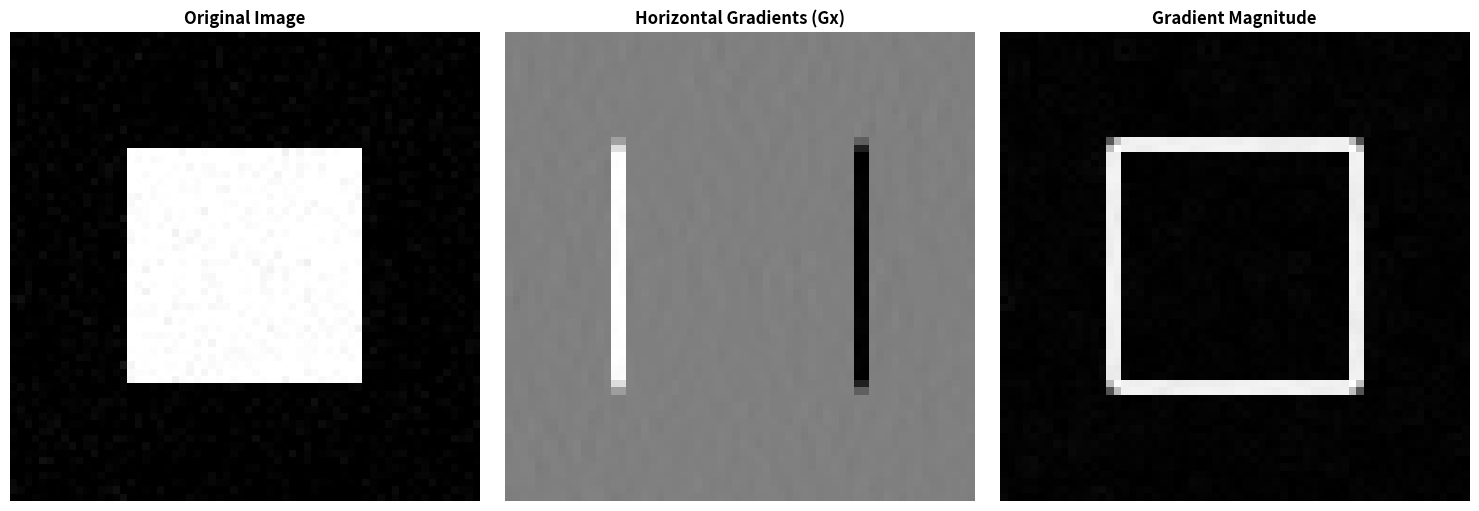

This figure's Python source:
import numpy as np
import matplotlib.pyplot as plt

def main():
    print("Running Project 04: Edge Detection Visualizer...")
    
    np.random.seed(42)
    # Generate simple test image (64x64) representing a square on a background
    image = np.zeros((64, 64))
    image[16:48, 16:48] = 255.0
    # Add minor noise
    image += np.random.normal(0, 5.0, image.shape)
    image = np.clip(image, 0.0, 255.0)
    
    # Sobel Kernels
    Gx = np.array([[-1, 0, 1], [-2, 0, 2], [-1, 0, 1]], dtype=np.float32)
    Gy = np.array([[-1, -2, -1], [0, 0, 0], [1, 2, 1]], dtype=np.float32)
    
    h, w = image.shape
    grad_x = np.zeros((h - 2, w - 2))
    grad_y = np.zeros((h - 2, w - 2))
    
    # Manual Convolution
    for i in range(h - 2):
        for j in range(w - 2):
            patch = image[i:i+3, j:j+3]
            grad_x[i, j] = np.sum(patch * Gx)
            grad_y[i, j] = np.sum(patch * Gy)
            
    # Calculate Magnitude
    magnitude = np.sqrt(grad_x**2 + grad_y**2)
    
    # Plotting
    fig, axes = plt.subplots(1, 3, figsize=(15, 5))
    axes[0].imshow(image, cmap='gray')
    axes[0].set_title("Original Image", fontweight='bold')
    axes[0].axis('off')
    
    axes[1].imshow(grad_x, cmap='gray')
    axes[1].set_title("Horizontal Gradients (Gx)", fontweight='bold')
    axes[1].axis('off')
    
    axes[2].imshow(magnitude, cmap='gray')
    axes[2].set_title("Gradient Magnitude", fontweight='bold')
    axes[2].axis('off')
    
    plt.tight_layout()
    plot_path = "edge_detection_output.png"
    plt.savefig(plot_path, dpi=150)
    print(f"Visualization plot saved to '{plot_path}'")
    plt.close()
    
    print("Project 04 finished successfully.")

if __name__ == "__main__":
    main()
